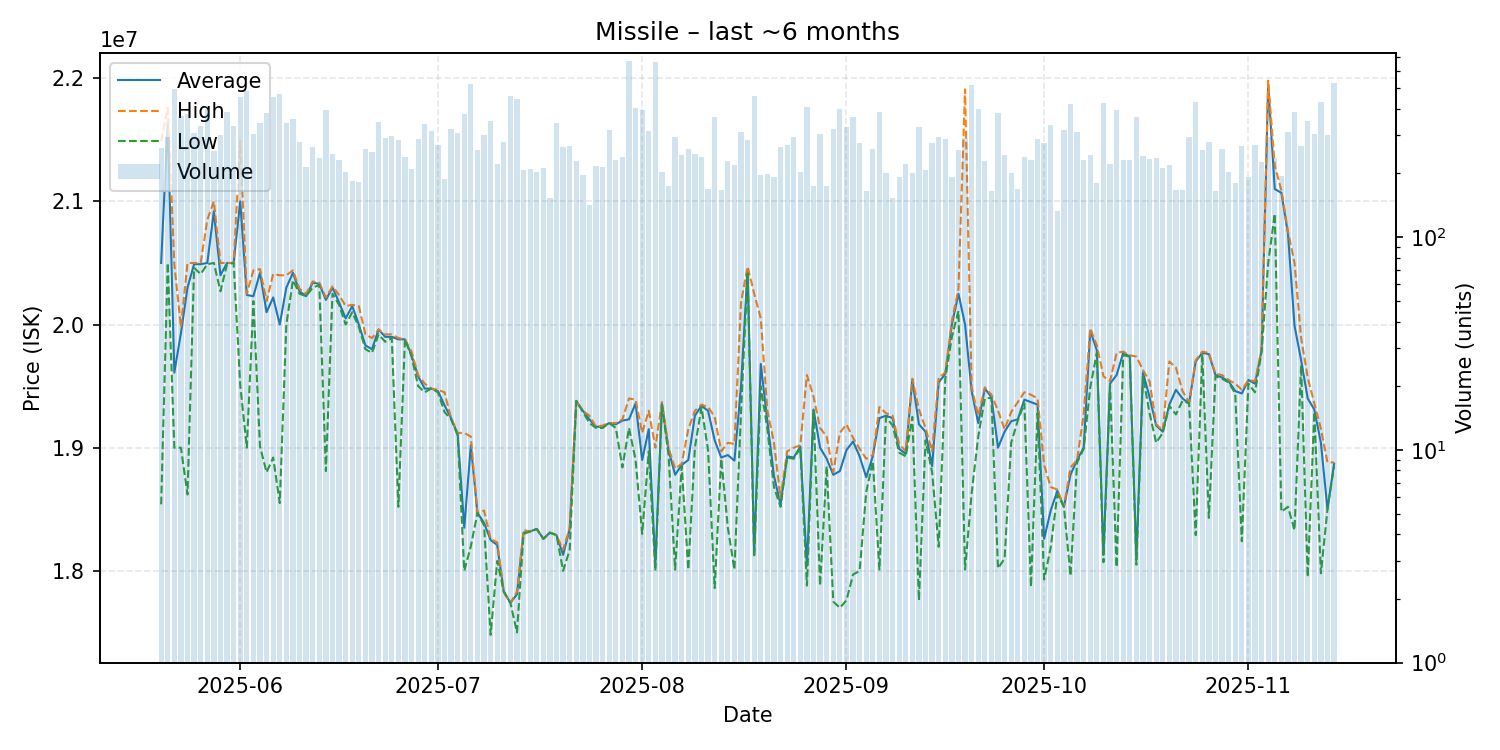

Values plotted in this chart, from the file beside it:
date, average, highest, lowest, order_count, volume
2025-05-20, 20500000, 21490000, 18540000, 152, 263
2025-05-21, 21650000, 21760000, 20500000, 144, 295
2025-05-22, 19610000, 20490000, 19000000, 180, 498
2025-05-23, 19930000, 19980000, 19000000, 162, 369
2025-05-24, 20300000, 20500000, 18620000, 211, 379
2025-05-25, 20490000, 20500000, 20460000, 209, 308
2025-05-26, 20490000, 20500000, 20410000, 200, 331
2025-05-27, 20500000, 20850000, 20490000, 207, 398
2025-05-28, 20920000, 21000000, 20500000, 202, 254
2025-05-29, 20400000, 20500000, 20270000, 176, 303
2025-05-30, 20500000, 20500000, 20490000, 192, 386
2025-05-31, 20500000, 20500000, 20500000, 167, 332
2025-06-01, 21000000, 21490000, 19510000, 246, 453
2025-06-02, 20240000, 20250000, 19000000, 232, 483
2025-06-03, 20230000, 20440000, 20190000, 196, 304
2025-06-04, 20420000, 20450000, 19010000, 177, 343
2025-06-05, 20100000, 20190000, 18800000, 195, 384
2025-06-06, 20220000, 20410000, 18920000, 175, 454
2025-06-07, 20000000, 20400000, 18550000, 182, 469
2025-06-08, 20300000, 20400000, 20000000, 242, 344
2025-06-09, 20420000, 20440000, 20360000, 185, 358
2025-06-10, 20270000, 20290000, 20250000, 168, 279
2025-06-11, 20230000, 20250000, 20230000, 131, 213
2025-06-12, 20340000, 20350000, 20300000, 172, 264
2025-06-13, 20330000, 20340000, 20320000, 148, 234
2025-06-14, 20200000, 20220000, 18810000, 173, 394
2025-06-15, 20300000, 20310000, 20250000, 160, 245
2025-06-16, 20180000, 20240000, 20160000, 130, 231
2025-06-17, 20050000, 20150000, 20000000, 121, 202
2025-06-18, 20150000, 20160000, 20100000, 131, 183
2025-06-19, 20000000, 20150000, 19980000, 146, 182
2025-06-20, 19830000, 19920000, 19800000, 139, 258
2025-06-21, 19800000, 19890000, 19770000, 166, 252
2025-06-22, 19960000, 19960000, 19920000, 193, 347
2025-06-23, 19900000, 19920000, 19860000, 161, 292
2025-06-24, 19900000, 19920000, 19890000, 157, 299
2025-06-25, 19880000, 19890000, 18520000, 156, 285
2025-06-26, 19880000, 19880000, 19880000, 147, 237
2025-06-27, 19750000, 19780000, 19740000, 141, 208
2025-06-28, 19580000, 19590000, 19500000, 174, 288
2025-06-29, 19480000, 19520000, 19450000, 188, 338
2025-06-30, 19480000, 19480000, 19480000, 140, 316
2025-07-01, 19460000, 19470000, 19450000, 144, 270
2025-07-02, 19345000, 19450000, 19290000, 127, 188
2025-07-03, 19240000, 19240000, 19230000, 150, 321
2025-07-04, 19110000, 19120000, 19100000, 147, 308
2025-07-05, 18350000, 19120000, 18000000, 184, 380
2025-07-06, 19020000, 19090000, 18200000, 200, 525
2025-07-07, 18470000, 18470000, 18470000, 142, 255
2025-07-08, 18390000, 18490000, 18370000, 121, 302
2025-07-09, 18250000, 18260000, 17480000, 131, 351
2025-07-10, 18210000, 18230000, 18080000, 122, 220
2025-07-11, 17830000, 17830000, 17830000, 155, 281
2025-07-12, 17740000, 17740000, 17740000, 179, 459
2025-07-13, 17810000, 17830000, 17500000, 173, 443
2025-07-14, 18310000, 18330000, 18300000, 146, 207
2025-07-15, 18320000, 18320000, 18320000, 147, 209
2025-07-16, 18340000, 18340000, 18340000, 130, 201
2025-07-17, 18260000, 18260000, 18260000, 120, 211
2025-07-18, 18310000, 18310000, 18310000, 126, 152
... 119 more rows
